Run: headless pygame with SDL's dummy video driver; simulated clock (each Clock.tick advances the game by its frame time, no real sleeping); random seed 0; keys injected as events and as key.get_pressed() state; mouse plan: one left click at the window centre at the start of phase 2, then a move to the lower-right quarter at the start of phase 3.
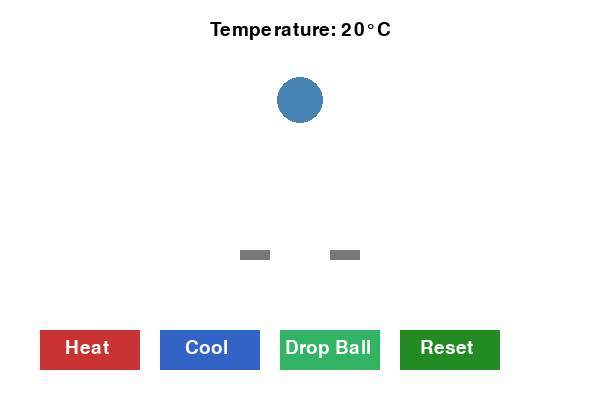
Frame 1 of 4 · flips 1–60 · no input
Frame 2 of 4 · flips 61–180 · clicked the window centre · tapped SPACE, RETURN · held RIGHT (→), D · screen unchanged from frame 1, image omitted
Frame 3 of 4 · flips 181–300 · moved the mouse to the lower-right quarter · held DOWN (↓), S · screen unchanged from frame 2, image omitted
Frame 4 of 4 · flips 301–420 · held LEFT (←), A, UP (↑), W · screen unchanged from frame 3, image omitted

The pygame program that drew these frames:

import pygame
import sys

# Initialize pygame
pygame.init()

# Screen setup
WIDTH, HEIGHT = 600, 400
screen = pygame.display.set_mode((WIDTH, HEIGHT))
pygame.display.set_caption("Volumetric Thermal Expansion (Side View)")

# Colors
WHITE = (255, 255, 255)
BLACK = (0, 0, 0)
BLUE = (70, 130, 180)
RED = (220, 20, 60)
GRAY = (120, 120, 120)
GREEN = (34, 139, 34)

# Fonts
font = pygame.font.SysFont(None, 28)

# Ring settings
RING_WIDTH = 120
RING_HEIGHT = 10
RING_Y = 250
RING_X = (WIDTH - RING_WIDTH) // 2
RING_GAP = 60

# Ball settings
MIN_RADIUS = 20
MAX_RADIUS = 40
MIN_TEMP = 0
MAX_TEMP = 100
temperature = 20
TEMP_STEP = 10
ball_radius = MIN_RADIUS
ball_x = WIDTH // 2
initial_ball_y = 100.0
ball_y = initial_ball_y
ball_dy = 0.0
falling = False

# Buttons
button_width = 100
button_height = 40
heat_button = pygame.Rect(40, 330, button_width, button_height)
cool_button = pygame.Rect(160, 330, button_width, button_height)
drop_button = pygame.Rect(280, 330, button_width, button_height)
reset_button = pygame.Rect(400, 330, button_width, button_height)

# Clock
clock = pygame.time.Clock()
FPS = 60


def temperature_to_radius(temp):
    return MIN_RADIUS + (temp / MAX_TEMP) * (MAX_RADIUS - MIN_RADIUS)


def draw_scene():
    screen.fill(WHITE)

    # Draw ring
    pygame.draw.rect(screen, GRAY, (RING_X, RING_Y, RING_WIDTH, RING_HEIGHT))
    pygame.draw.rect(
        screen,
        WHITE,
        (RING_X + (RING_WIDTH - RING_GAP) // 2, RING_Y, RING_GAP, RING_HEIGHT),
    )

    # Ball color changes based on size
    color = RED if ball_radius > RING_GAP // 2 else BLUE
    pygame.draw.circle(screen, color, (ball_x, int(ball_y)), int(ball_radius))

    # Temperature display
    temp_text = font.render(f"Temperature: {temperature}°C", True, BLACK)
    screen.blit(temp_text, (WIDTH // 2 - temp_text.get_width() // 2, 20))

    # Buttons
    pygame.draw.rect(screen, (200, 50, 50), heat_button)
    pygame.draw.rect(screen, (50, 100, 200), cool_button)
    pygame.draw.rect(screen, (50, 180, 100), drop_button)
    pygame.draw.rect(screen, GREEN, reset_button)

    screen.blit(
        font.render("Heat", True, WHITE), (heat_button.x + 25, heat_button.y + 8)
    )
    screen.blit(
        font.render("Cool", True, WHITE), (cool_button.x + 25, cool_button.y + 8)
    )
    screen.blit(
        font.render("Drop Ball", True, WHITE), (drop_button.x + 5, drop_button.y + 8)
    )
    screen.blit(
        font.render("Reset", True, WHITE), (reset_button.x + 20, reset_button.y + 8)
    )

    pygame.display.flip()


# Game loop
running = True
while running:
    clock.tick(FPS)

    # Smooth radius animation
    target_radius = temperature_to_radius(temperature)
    if abs(ball_radius - target_radius) > 0.1:
        ball_radius += (target_radius - ball_radius) * 0.1

    # Ball falling physics
    if falling:
        ball_dy += 0.5
        ball_y += ball_dy

        if ball_y + ball_radius >= RING_Y:
            if ball_radius > RING_GAP // 2:
                ball_y = RING_Y - ball_radius
                falling = False
            elif ball_y - ball_radius > HEIGHT:
                falling = False

    for event in pygame.event.get():
        if event.type == pygame.QUIT:
            running = False

        elif event.type == pygame.MOUSEBUTTONDOWN:
            if heat_button.collidepoint(event.pos):
                if temperature < MAX_TEMP:
                    temperature += TEMP_STEP
            elif cool_button.collidepoint(event.pos):
                if temperature > MIN_TEMP:
                    temperature -= TEMP_STEP
            elif drop_button.collidepoint(event.pos):
                if not falling:
                    ball_y = initial_ball_y
                    ball_dy = 0
                    falling = True
            elif reset_button.collidepoint(event.pos):
                ball_y = initial_ball_y
                ball_dy = 0
                falling = False
                temperature = 20

    draw_scene()

pygame.quit()
sys.exit()
